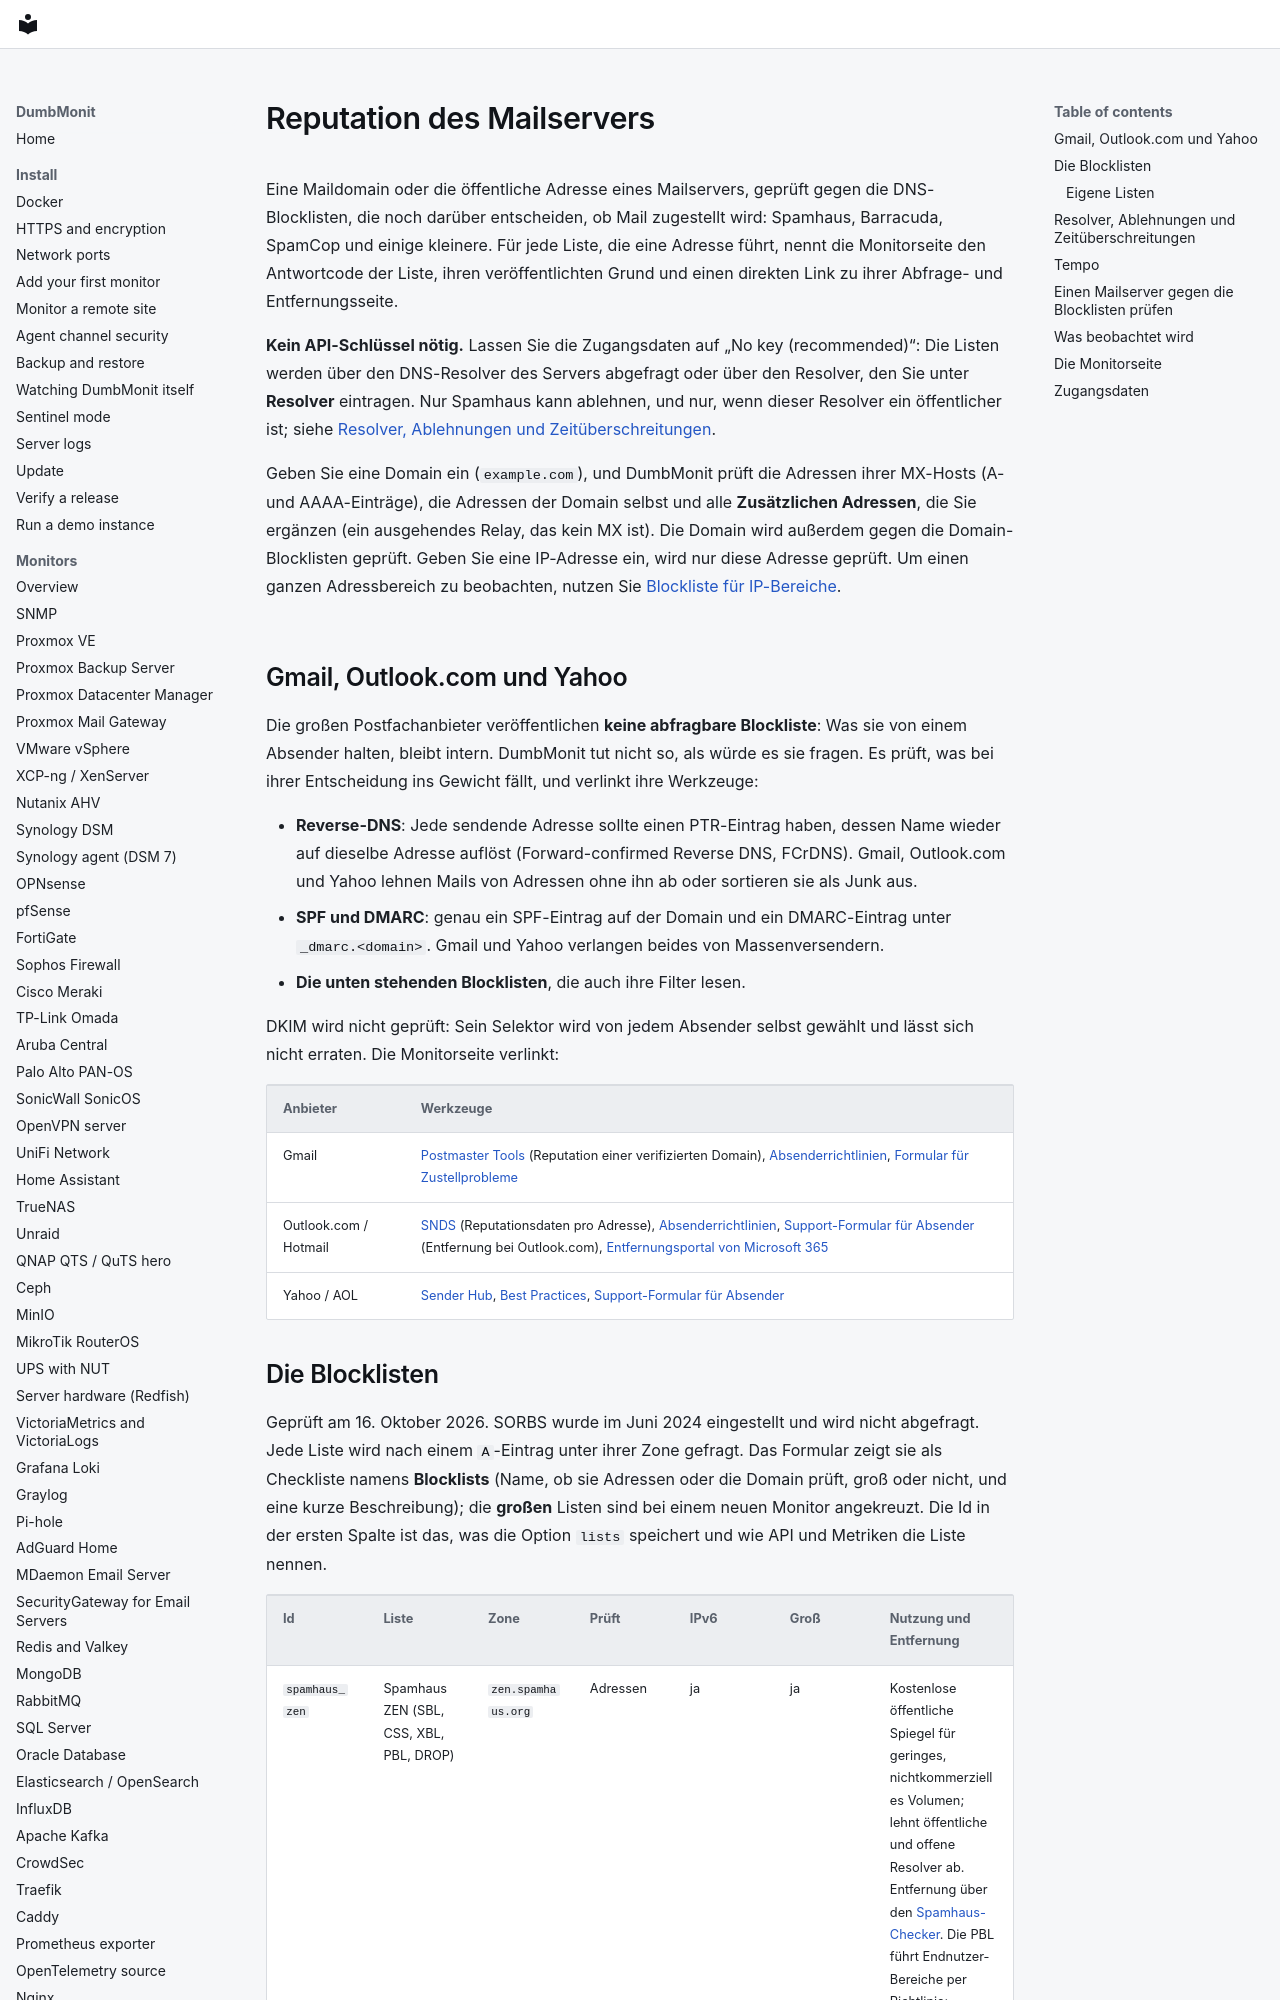

repository: laupernoe/dumbmonit · page: devices/mail_blacklist.de/index.html · generator: mkdocs

# Reputation des Mailservers {#mail-server-reputation}

Eine Maildomain oder die öffentliche Adresse eines Mailservers, geprüft gegen die
DNS-Blocklisten, die noch darüber entscheiden, ob Mail zugestellt wird: Spamhaus,
Barracuda, SpamCop und einige kleinere. Für jede Liste, die eine Adresse führt,
nennt die Monitorseite den Antwortcode der Liste, ihren veröffentlichten Grund und
einen direkten Link zu ihrer Abfrage- und Entfernungsseite.

**Kein API-Schlüssel nötig.** Lassen Sie die Zugangsdaten auf „No key (recommended)“:
Die Listen werden über den DNS-Resolver des Servers abgefragt oder über den
Resolver, den Sie unter **Resolver** eintragen. Nur Spamhaus kann ablehnen, und nur,
wenn dieser Resolver ein öffentlicher ist; siehe [Resolver, Ablehnungen und Zeitüberschreitungen](#resolvers-refusals-and-timeouts).

Geben Sie eine Domain ein (`example.com`), und DumbMonit prüft die Adressen ihrer
MX-Hosts (A- und AAAA-Einträge), die Adressen der Domain selbst und alle
**Zusätzlichen Adressen**, die Sie ergänzen (ein ausgehendes Relay, das kein MX
ist). Die Domain wird außerdem gegen die Domain-Blocklisten geprüft. Geben Sie eine
IP-Adresse ein, wird nur diese Adresse geprüft. Um einen ganzen Adressbereich zu
beobachten, nutzen Sie [Blockliste für IP-Bereiche](ip_blacklist.md).

## Gmail, Outlook.com und Yahoo {#gmail-outlook-com-and-yahoo}

Die großen Postfachanbieter veröffentlichen **keine abfragbare Blockliste**: Was
sie von einem Absender halten, bleibt intern. DumbMonit tut nicht so, als würde es
sie fragen. Es prüft, was bei ihrer Entscheidung ins Gewicht fällt, und verlinkt
ihre Werkzeuge:

- **Reverse-DNS**: Jede sendende Adresse sollte einen PTR-Eintrag haben, dessen
  Name wieder auf dieselbe Adresse auflöst (Forward-confirmed Reverse DNS,
  FCrDNS). Gmail, Outlook.com und Yahoo lehnen Mails von Adressen ohne ihn ab oder
  sortieren sie als Junk aus.
- **SPF und DMARC**: genau ein SPF-Eintrag auf der Domain und ein DMARC-Eintrag
  unter `_dmarc.<domain>`. Gmail und Yahoo verlangen beides von Massenversendern.
- **Die unten stehenden Blocklisten**, die auch ihre Filter lesen.

DKIM wird nicht geprüft: Sein Selektor wird von jedem Absender selbst gewählt und
lässt sich nicht erraten. Die Monitorseite verlinkt:

| Anbieter | Werkzeuge |
|---|---|
| Gmail | [Postmaster Tools](https://postmaster.google.com/) (Reputation einer verifizierten Domain), [Absenderrichtlinien](https://support.google.com/a/answer/81126), [Formular für Zustellprobleme](https://support.google.com/mail/contact/gmail_bulk_sender_escalation) |
| Outlook.com / Hotmail | [SNDS](https://sendersupport.olc.protection.outlook.com/snds/) (Reputationsdaten pro Adresse), [Absenderrichtlinien](https://sendersupport.olc.protection.outlook.com/pm/), [Support-Formular für Absender](https://olcsupport.office.com/) (Entfernung bei Outlook.com), [Entfernungsportal von Microsoft 365](https://sender.office.com/) |
| Yahoo / AOL | [Sender Hub](https://senders.yahooinc.com/), [Best Practices](https://senders.yahooinc.com/best-practices/), [Support-Formular für Absender](https://senders.yahooinc.com/contact/) |
